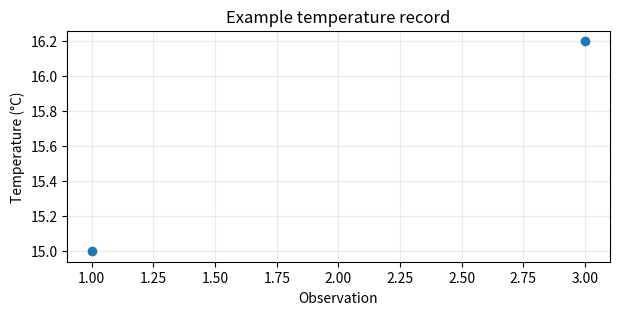

Write Python code to recreate this figure.
from pathlib import Path
import sys

import matplotlib.pyplot as plt
import numpy as np

PROJECT_ROOT = Path.cwd()
if PROJECT_ROOT.name == "reference":
    PROJECT_ROOT = PROJECT_ROOT.parent
PRACTICE_ROOT = PROJECT_ROOT / "data" / "processed" / "terminal_practice"
print(Path.cwd(), sys.executable, sep="\n")

paths = {
    "source": PRACTICE_ROOT / "observations" / "pier_preview.csv",
    "copy": PRACTICE_ROOT / "results" / "temperature_preview.csv",
}
for label, path in paths.items():
    print(label, path.exists(), path.relative_to(PROJECT_ROOT))

def kelvin_to_celsius(values):
    """Convert Kelvin values to degrees Celsius."""
    values = np.asarray(values)
    return values - 273.15

assert np.isclose(kelvin_to_celsius(273.15), 0.0)
assert np.isclose(kelvin_to_celsius(0.0), -273.15)
print(kelvin_to_celsius([273.15, 300.0]))

def mean_temperature(values, *, skip_missing=False):
    """Return a mean; missing values propagate unless the caller opts out."""
    values = np.asarray(values, dtype=float)
    if skip_missing:
        return np.nanmean(values)
    return np.mean(values)

example = [15.0, 16.0, np.nan, 17.0]
print("propagate:", mean_temperature(example))
print("skip explicitly:", mean_temperature(example, skip_missing=True))

def plot_temperature(time, temperature_c):
    """Plot equal-length one-dimensional time and Celsius arrays."""
    time = np.asarray(time)
    temperature_c = np.asarray(temperature_c, dtype=float)
    if time.ndim != 1 or temperature_c.ndim != 1:
        raise ValueError("time and temperature_c must both be one-dimensional")
    if len(time) != len(temperature_c):
        raise ValueError("time and temperature_c must have equal length")

    fig, ax = plt.subplots(figsize=(7, 3))
    ax.plot(time, temperature_c, marker="o")
    ax.set(
        title="Example temperature record",
        xlabel="Observation",
        ylabel="Temperature (°C)",
    )
    ax.grid(alpha=0.25)
    return ax

ax = plot_temperature([1, 2, 3], [15.0, np.nan, 16.2])
assert ax.get_ylabel() == "Temperature (°C)"

for bad_time, bad_temperature in [([1, 2], [15.0]), ([[1, 2]], [[15.0, 16.0]])]:
    try:
        plot_temperature(bad_time, bad_temperature)
    except ValueError as error:
        print("expected error:", error)
    else:
        raise AssertionError("invalid input should have raised ValueError")
